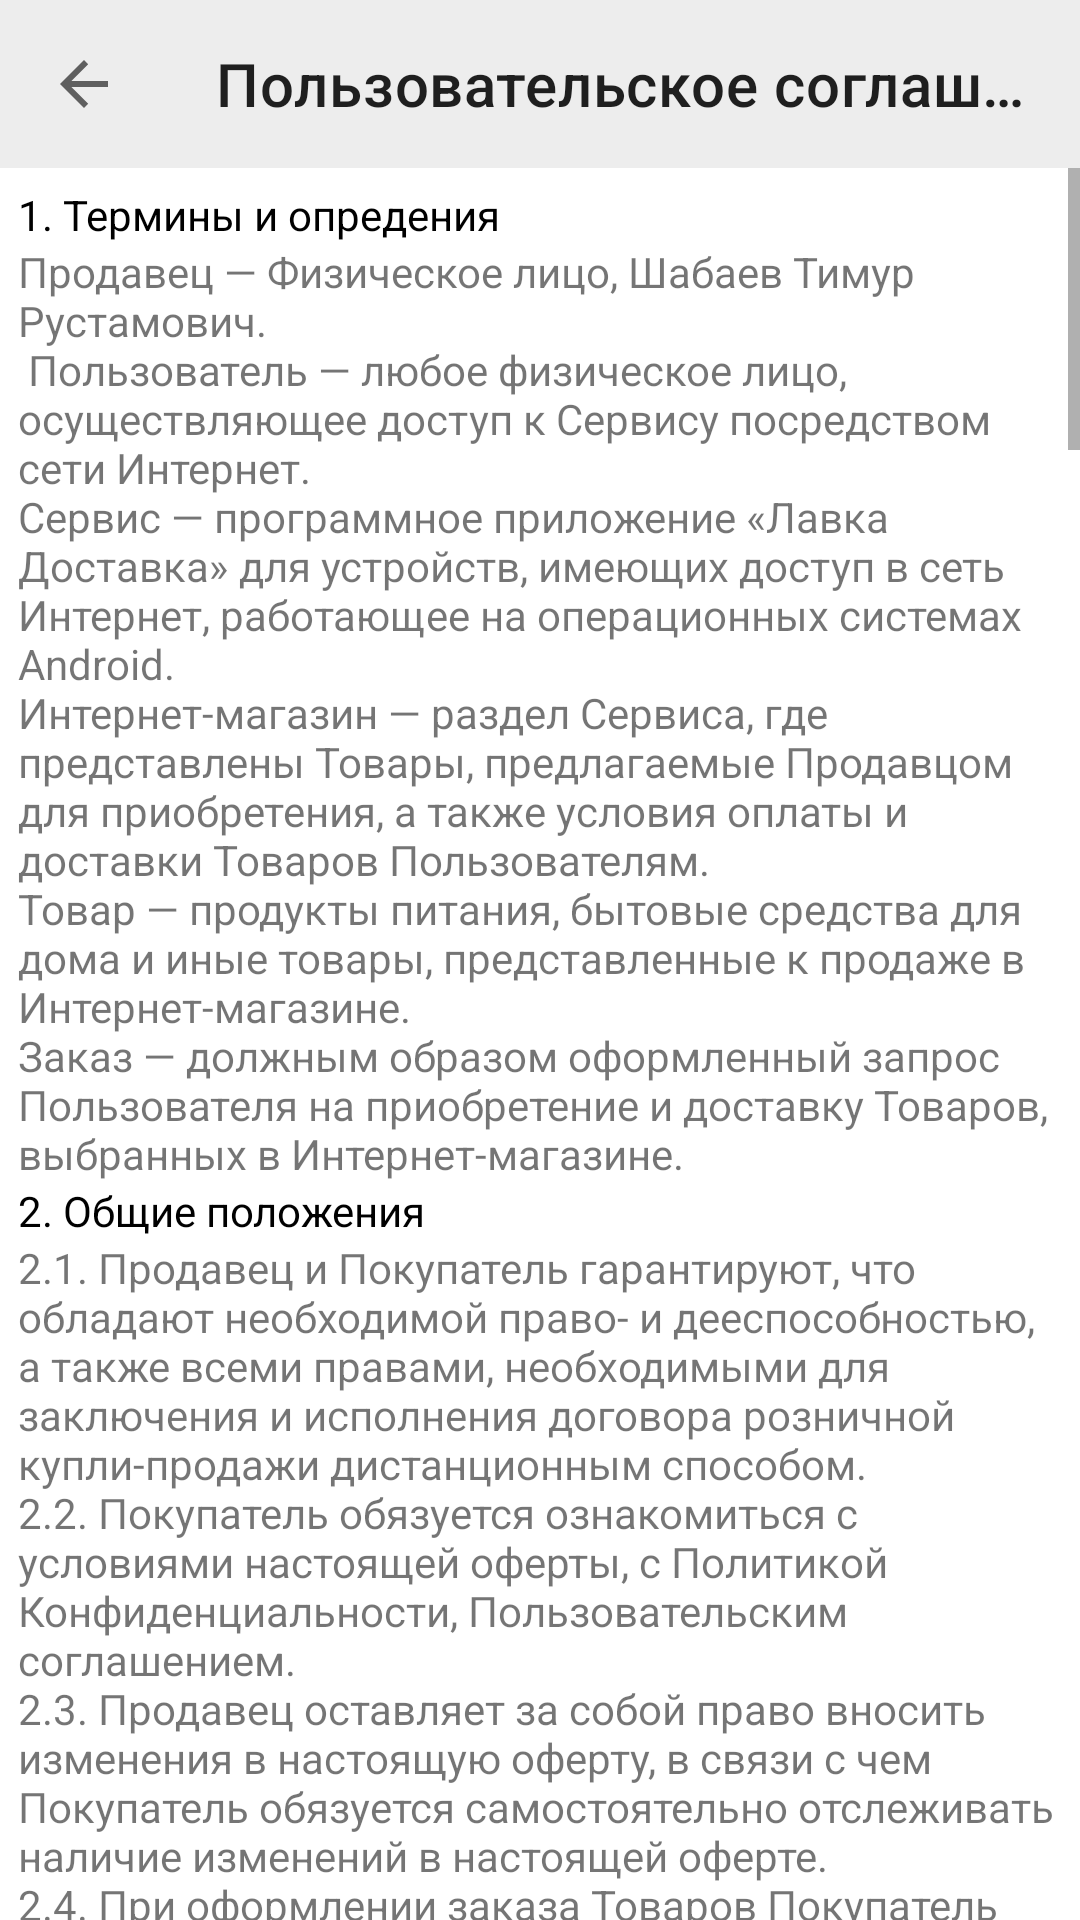

Reconstruct the res/layout file that produces this screen, plus the resources it refers to.
<!-- AndroidManifest.xml: application theme Theme.MeatDeliveryApp -->
<!-- res/layout/activity_terms_of_use.xml -->
<?xml version="1.0" encoding="utf-8"?>
<androidx.constraintlayout.widget.ConstraintLayout xmlns:android="http://schemas.android.com/apk/res/android"
    xmlns:app="http://schemas.android.com/apk/res-auto"
    xmlns:tools="http://schemas.android.com/tools"
    android:layout_width="match_parent"
    android:layout_height="match_parent"
    tools:context=".TermsOfUse">

    <androidx.appcompat.widget.Toolbar
        app:layout_constraintTop_toTopOf="parent"
        android:id="@+id/toolbar"
        style="@style/ToolbarBread"
        app:title="Пользовательское соглашение"
        app:navigationIcon="?attr/homeAsUpIndicator"
        android:layout_width="match_parent"
        android:layout_height="wrap_content"/>

    <ScrollView
        app:layout_constraintEnd_toEndOf="parent"
        app:layout_constraintStart_toStartOf="parent"
        app:layout_constraintTop_toBottomOf="@+id/toolbar"
        android:layout_width="match_parent"
        android:layout_height="wrap_content">

        <androidx.constraintlayout.widget.ConstraintLayout
            android:layout_margin="6dp"
            android:layout_width="wrap_content"
            android:layout_height="wrap_content">


            <TextView
                android:id="@+id/textView1"
                app:layout_constraintTop_toTopOf="parent"
                app:layout_constraintStart_toStartOf="parent"
                android:textColor="@color/black"
                android:text="1. Термины и опредения"
                android:layout_width="match_parent"
                android:layout_height="wrap_content"/>

            <TextView
                android:id="@+id/textView2"
                app:layout_constraintTop_toBottomOf="@+id/textView1"
                app:layout_constraintStart_toStartOf="parent"
                app:layout_constraintEnd_toEndOf="parent"
                android:text="@string/number1"
                android:layout_width="match_parent"
                android:layout_height="wrap_content"/>

            <TextView
                android:id="@+id/textView3"
                app:layout_constraintTop_toBottomOf="@id/textView2"
                app:layout_constraintStart_toStartOf="parent"
                android:textColor="@color/black"
                android:text="2. Общие положения"
                android:layout_width="match_parent"
                android:layout_height="wrap_content"/>

            <TextView
                android:id="@+id/textView4"
                app:layout_constraintTop_toBottomOf="@+id/textView3"
                app:layout_constraintStart_toStartOf="parent"
                app:layout_constraintEnd_toEndOf="parent"
                android:text="@string/number2"
                android:layout_width="match_parent"
                android:layout_height="wrap_content"/>

            <TextView
                android:id="@+id/textView5"
                app:layout_constraintTop_toBottomOf="@id/textView4"
                app:layout_constraintStart_toStartOf="parent"
                android:textColor="@color/black"
                android:text="3. Предмет Договора"
                android:layout_width="match_parent"
                android:layout_height="wrap_content"/>

            <TextView
                android:id="@+id/textView6"
                app:layout_constraintTop_toBottomOf="@+id/textView5"
                app:layout_constraintStart_toStartOf="parent"
                app:layout_constraintEnd_toEndOf="parent"
                android:text="@string/number3"
                android:layout_width="match_parent"
                android:layout_height="wrap_content"/>

            <TextView
                android:id="@+id/textView7"
                app:layout_constraintTop_toBottomOf="@id/textView6"
                app:layout_constraintStart_toStartOf="parent"
                android:textColor="@color/black"
                android:text="4. Уведомления Покупателя"
                android:layout_width="match_parent"
                android:layout_height="wrap_content"/>

            <TextView
                android:id="@+id/textView8"
                app:layout_constraintTop_toBottomOf="@+id/textView7"
                app:layout_constraintStart_toStartOf="parent"
                app:layout_constraintEnd_toEndOf="parent"
                android:text="@string/number4"
                android:layout_width="match_parent"
                android:layout_height="wrap_content"/>

            <TextView
                android:id="@+id/textView9"
                app:layout_constraintTop_toBottomOf="@id/textView8"
                app:layout_constraintStart_toStartOf="parent"
                android:textColor="@color/black"
                android:text="5. Оформление заказа Товаров"
                android:layout_width="match_parent"
                android:layout_height="wrap_content"/>

            <TextView
                android:id="@+id/textView10"
                app:layout_constraintTop_toBottomOf="@+id/textView9"
                app:layout_constraintStart_toStartOf="parent"
                app:layout_constraintEnd_toEndOf="parent"
                android:text="@string/number5"
                android:layout_width="match_parent"
                android:layout_height="wrap_content"/>

            <TextView
                android:id="@+id/textView11"
                app:layout_constraintTop_toBottomOf="@id/textView10"
                app:layout_constraintStart_toStartOf="parent"
                android:textColor="@color/black"
                android:text="6. Доставка Товаров"
                android:layout_width="match_parent"
                android:layout_height="wrap_content"/>

            <TextView
                android:id="@+id/textView12"
                app:layout_constraintTop_toBottomOf="@+id/textView11"
                app:layout_constraintStart_toStartOf="parent"
                app:layout_constraintEnd_toEndOf="parent"
                android:text="@string/number6"
                android:layout_width="match_parent"
                android:layout_height="wrap_content"/>

            <TextView
                android:id="@+id/textView13"
                app:layout_constraintTop_toBottomOf="@id/textView12"
                app:layout_constraintStart_toStartOf="parent"
                android:textColor="@color/black"
                android:text="7. Оплата Товаров"
                android:layout_width="match_parent"
                android:layout_height="wrap_content"/>

            <TextView
                android:id="@+id/textView14"
                app:layout_constraintTop_toBottomOf="@+id/textView13"
                app:layout_constraintStart_toStartOf="parent"
                app:layout_constraintEnd_toEndOf="parent"
                android:text="@string/number7"
                android:layout_width="match_parent"
                android:layout_height="wrap_content"/>

            <TextView
                android:id="@+id/textView15"
                app:layout_constraintTop_toBottomOf="@id/textView14"
                app:layout_constraintStart_toStartOf="parent"
                android:textColor="@color/black"
                android:text="8. Возврат и обмен Товаров"
                android:layout_width="match_parent"
                android:layout_height="wrap_content"/>

            <TextView
                android:id="@+id/textView16"
                app:layout_constraintTop_toBottomOf="@+id/textView15"
                app:layout_constraintStart_toStartOf="parent"
                app:layout_constraintEnd_toEndOf="parent"
                android:text="@string/number8"
                android:layout_width="match_parent"
                android:layout_height="wrap_content"/>

            <TextView
                android:id="@+id/textView17"
                app:layout_constraintTop_toBottomOf="@id/textView16"
                app:layout_constraintStart_toStartOf="parent"
                android:textColor="@color/black"
                android:text="9. Форс-мажор"
                android:layout_width="match_parent"
                android:layout_height="wrap_content"/>

            <TextView
                android:id="@+id/textView18"
                app:layout_constraintTop_toBottomOf="@+id/textView17"
                app:layout_constraintStart_toStartOf="parent"
                app:layout_constraintEnd_toEndOf="parent"
                android:text="@string/number9"
                android:layout_width="match_parent"
                android:layout_height="wrap_content"/>

            <TextView
                android:id="@+id/textView19"
                app:layout_constraintTop_toBottomOf="@id/textView18"
                app:layout_constraintStart_toStartOf="parent"
                android:textColor="@color/black"
                android:text="10. Ответственность Сторон публичной оферты"
                android:layout_width="match_parent"
                android:layout_height="wrap_content"/>

            <TextView
                android:id="@+id/textView20"
                app:layout_constraintTop_toBottomOf="@+id/textView19"
                app:layout_constraintStart_toStartOf="parent"
                app:layout_constraintEnd_toEndOf="parent"
                android:text="@string/number10"
                android:layout_width="match_parent"
                android:layout_height="wrap_content"/>
        </androidx.constraintlayout.widget.ConstraintLayout>

    </ScrollView>



</androidx.constraintlayout.widget.ConstraintLayout>
<!-- resources referenced by this layout -->
<resources>
  <color name="black">#FF000000</color>
  <string name="number1">Продавец — Физическое лицо, Шабаев Тимур Рустамович.\n Пользователь — любое физическое лицо, осуществляющее доступ к Сервису посредством сети Интернет.\nСервис — программное приложение «Лавка Доставка» для устройств, имеющих доступ в сеть Интернет, работающее на операционных системах Android.\nИнтернет-магазин — раздел Сервиса, где представлены Товары, предлагаемые Продавцом для приобретения, а также условия оплаты и доставки Товаров Пользователям.\nТовар — продукты питания, бытовые средства для дома и иные товары, представленные к продаже в Интернет-магазине.\nЗаказ — должным образом оформленный запрос Пользователя на приобретение и доставку Товаров, выбранных в Интернет-магазине.</string>
  <string name="number10">10.1. Продавец не несет ответственности за ущерб, причиненный Покупателю вследствие ненадлежащего использования им Товаров, приобретённых у Продавца. \n10.2. Продавец не отвечает за убытки Покупателя, возникшие в результате неправильного заполнения Заказа, в том числе неправильного указания своих данных. \n10.3. В случае злоупотребления Покупателем правами потребителя, включая, но не ограничиваясь, если Покупатель отказался от приемки и/или оплаты заказанного и доставленного Товара, Продавец вправе реализовать свое право на самозащиту, а именно: не принимать от него будущие Заказы. \n10.4. В случае одностороннего отказа Продавца от исполнения договора розничной купли-продажи дистанционным способом в соответствии с пунктом \n6.6. настоящей публичной оферты, Продавец вправе реализовать свое право на самозащиту, взыскать убытки с Покупателя. в случае, если Покупатель оплатил Товар до его доставки, оплаченная сумма не возвращается.
      \n\n\n\n\n\n
      </string>
  <string name="number3">3.1. Продавец продает Товары по ценам, представленным на Сайте Продавца, и доставляет Товар Курьерской службой, а Покупатель производит оплату и принимает Товары в соответствии с условиями настоящей оферты. \n3.2. Право собственности на Товары переходит к Покупателю в момент приемки Товаров Покупателем.</string>
  <string name="number7">7.1. Цены на Товары определяются Продавцом в одностороннем порядке и указываются на Сайте. Цена на заказанный Покупателем Товар изменению не подлежит.
  \n7.2. Оплата Товаров Покупателем производится в рублях Российской Федерации одним из следующих способов:
  \n7.2.1. оплата осуществляется по факту получения Товаров наличными денежными средствами, оплата наличными денежными средствами ограничена максимальной суммой. Максимальная сумма заказа, при которой возможна оплата наличными денежными средствами, определяется Продавцом в одностороннем порядке и указывается на Сайте. Заказ превышающий размер максимальной суммы, оплачивается в соответствии с п.7.2.2. настоящей оферты;
  \n7.2.2. безналичным переводом банковской картой;
  \n7.3. Выдача либо направление Покупателю кассового чека:
  \n7.3.1. Направляется в электронном виде на почту Покупателя.</string>
  <string name="number9">9.1. Любая из Сторон освобождается от ответственности за полное или частичное неисполнение своих обязательств по настоящей оферте, если это неисполнение было вызвано обстоятельствами непреодолимой силы. Обстоятельства непреодолимой силы означают чрезвычайные события и обстоятельства, которые Стороны не могли ни предвидеть, ни предотвратить разумными средствами. Такие чрезвычайные события или обстоятельства включают в себя, в частности: забастовки, наводнения, пожары, землетрясения и иные стихийные бедствия, войны, военные действия и так далее.</string>
  <color name="gray">#EDEDED</color>
  <color name="purple_200">#FFBB86FC</color>
  <color name="purple_700">#FF3700B3</color>
  <color name="teal_200">#FF03DAC5</color>
</resources>
